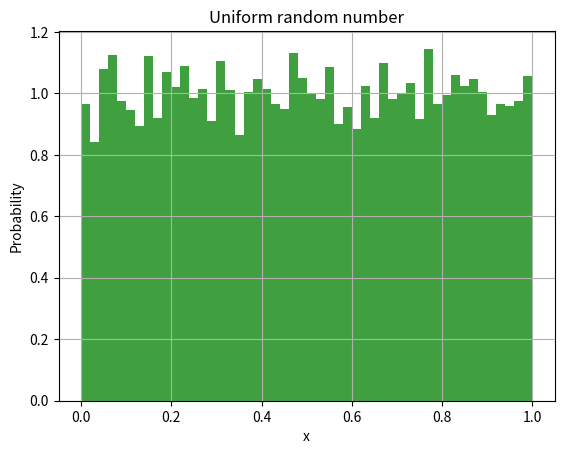

The matplotlib source for this figure:
#!/usr/bin/env python3

import sys
import numpy as np
import matplotlib.pyplot as plt
import pandas as pd


class Random:
    """A random number generator class"""
    m_v = 4101842887655102017
    m_w = 1
    m_u = 1
    
    def __init__(self, seed = 5555):
        self.seed = seed
        self.m_v = np.uint64(4101842887655102017)
        self.m_w = np.uint64(1)
        self.m_u = np.uint64(1)
        
        self.m_u = np.uint64(self.seed) ^ self.m_v
        self.int64()
        self.m_v = self.m_u
        self.int64()
        self.m_w = self.m_v
        self.int64()

    def int64(self):
        self.m_u = np.uint64(self.m_u * 2862933555777941757) + np.uint64(7046029254386353087)
        self.m_v ^= self.m_v >> np.uint64(17)
        self.m_v ^= self.m_v << np.uint64(31)
        self.m_v ^= self.m_v >> np.uint64(8)
        self.m_w = np.uint64(np.uint64(4294957665)*(self.m_w & np.uint64(0xffffffff))) + np.uint64((self.m_w >> np.uint64(32)))
        x = np.uint64(self.m_u ^ (self.m_u << np.uint64(21)))
        x ^= x >> np.uint64(35)
        x ^= x << np.uint64(4)
        with np.errstate(over='ignore'):
            return (x + self.m_v)^self.m_w

    def rand(self):
        return 5.42101086242752217E-20 * self.int64()

if __name__ == "__main__":
    if '-h' in sys.argv or '--help' in sys.argv:
        print ("Usage: %s [-seed number]" % sys.argv[0])
        print
        sys.exit(1)

   
    seed = 5555

    if '-seed' in sys.argv:
        p = sys.argv.index('-seed')
        seed = sys.argv[p+1]

    np.random.seed(seed)
    random = Random(seed)

    # data
    N = 10000
    x = np.random.rand(N)
    myx = []
    for i in range(0,N):
        myx.append(random.rand())

    ##### Write to CSV File #####

    random_data = pd.DataFrame(myx, columns = ['vals'])
    
    random_data.to_csv('./random_vals.csv', index=False)


    # the histogram of the data
    n, bins, patches = plt.hist(myx, 50, density=True, facecolor='g', alpha=0.75)

    plt.xlabel('x')
    plt.ylabel('Probability')
    plt.title('Uniform random number')
    plt.grid(True)
    plt.show()
